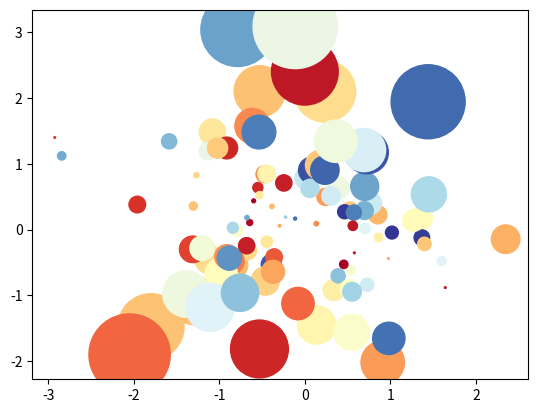

Here is the Python script that generated this plot:
import matplotlib.pyplot as plt
import matplotlib as mpl
import numpy as np

a=np.random.randn(100)
b=np.random.randn(100)

plt.scatter(a,b,s=np.power(10*a+20*b,2),
            c=np.random.rand(100),cmap=mpl.cm.RdYlBu,
            marker="o")
#RdYlBu means Red-Yellow-Blue
plt.show()
